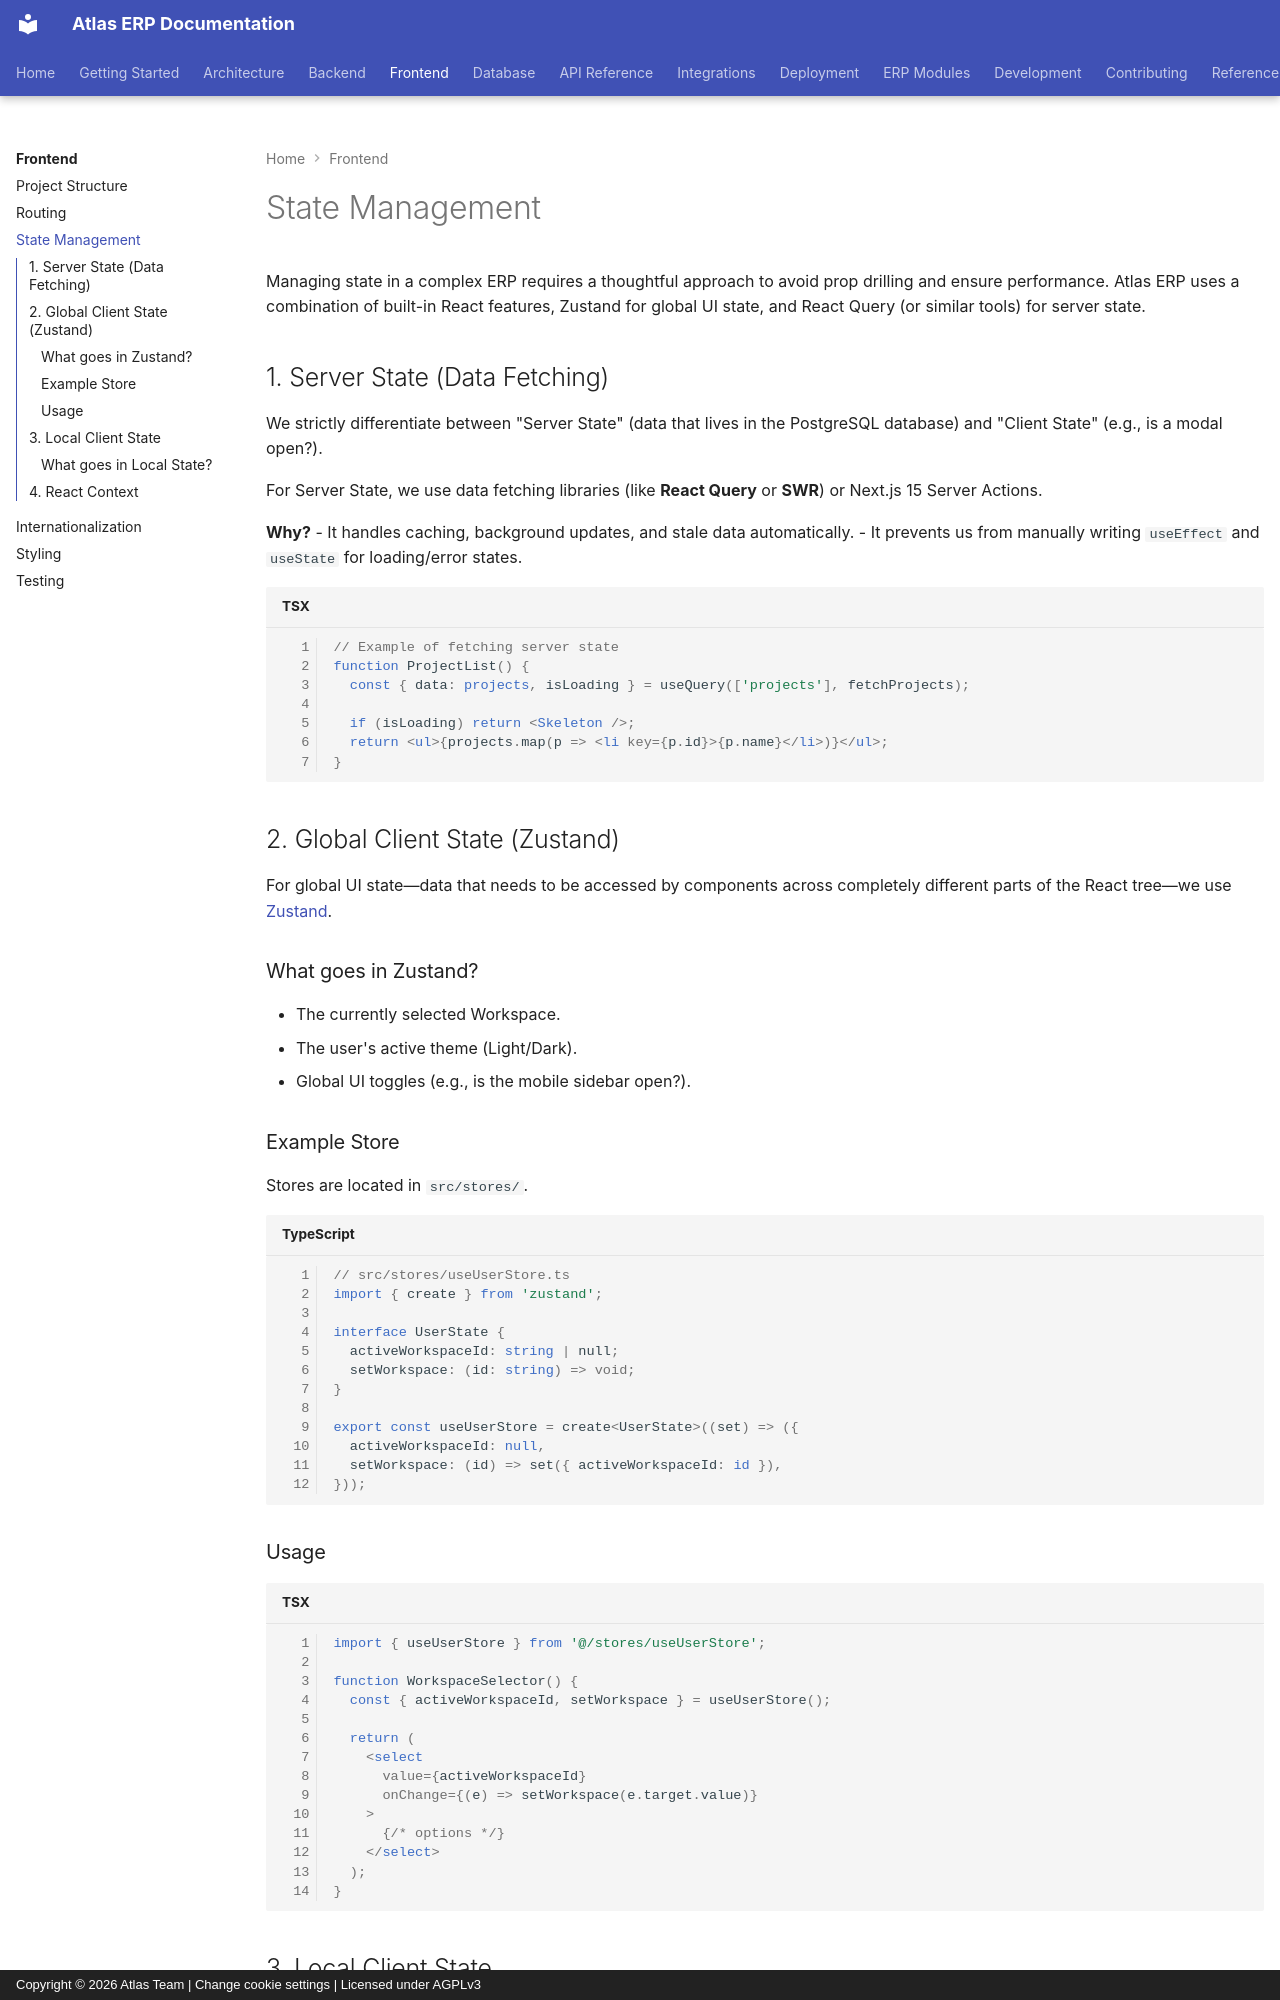

repository: VaibhavDaveDev/Atlas · page: frontend/state-management/index.html · generator: mkdocs · copyright: Copyright © 2026 Atlas Team | Change cookie settings | Licensed under AGPLv3

# State Management

Managing state in a complex ERP requires a thoughtful approach to avoid prop drilling and ensure performance. Atlas ERP uses a combination of built-in React features, Zustand for global UI state, and React Query (or similar tools) for server state.

## 1. Server State (Data Fetching)

We strictly differentiate between "Server State" (data that lives in the PostgreSQL database) and "Client State" (e.g., is a modal open?).

For Server State, we use data fetching libraries (like **React Query** or **SWR**) or Next.js 15 Server Actions.

**Why?**
- It handles caching, background updates, and stale data automatically.
- It prevents us from manually writing `useEffect` and `useState` for loading/error states.

```tsx
// Example of fetching server state
function ProjectList() {
  const { data: projects, isLoading } = useQuery(['projects'], fetchProjects);

  if (isLoading) return <Skeleton />;
  return <ul>{projects.map(p => <li key={p.id}>{p.name}</li>)}</ul>;
}
```

## 2. Global Client State (Zustand)

For global UI state—data that needs to be accessed by components across completely different parts of the React tree—we use [Zustand](https://github.com/pmndrs/zustand).

### What goes in Zustand?
- The currently selected Workspace.
- The user's active theme (Light/Dark).
- Global UI toggles (e.g., is the mobile sidebar open?).

### Example Store

Stores are located in `src/stores/`.

```typescript
// src/stores/useUserStore.ts
import { create } from 'zustand';

interface UserState {
  activeWorkspaceId: string | null;
  setWorkspace: (id: string) => void;
}

export const useUserStore = create<UserState>((set) => ({
  activeWorkspaceId: null,
  setWorkspace: (id) => set({ activeWorkspaceId: id }),
}));
```

### Usage

```tsx
import { useUserStore } from '@/stores/useUserStore';

function WorkspaceSelector() {
  const { activeWorkspaceId, setWorkspace } = useUserStore();
  
  return (
    <select 
      value={activeWorkspaceId} 
      onChange={(e) => setWorkspace(e.target.value)}
    >
      {/* options */}
    </select>
  );
}
```
